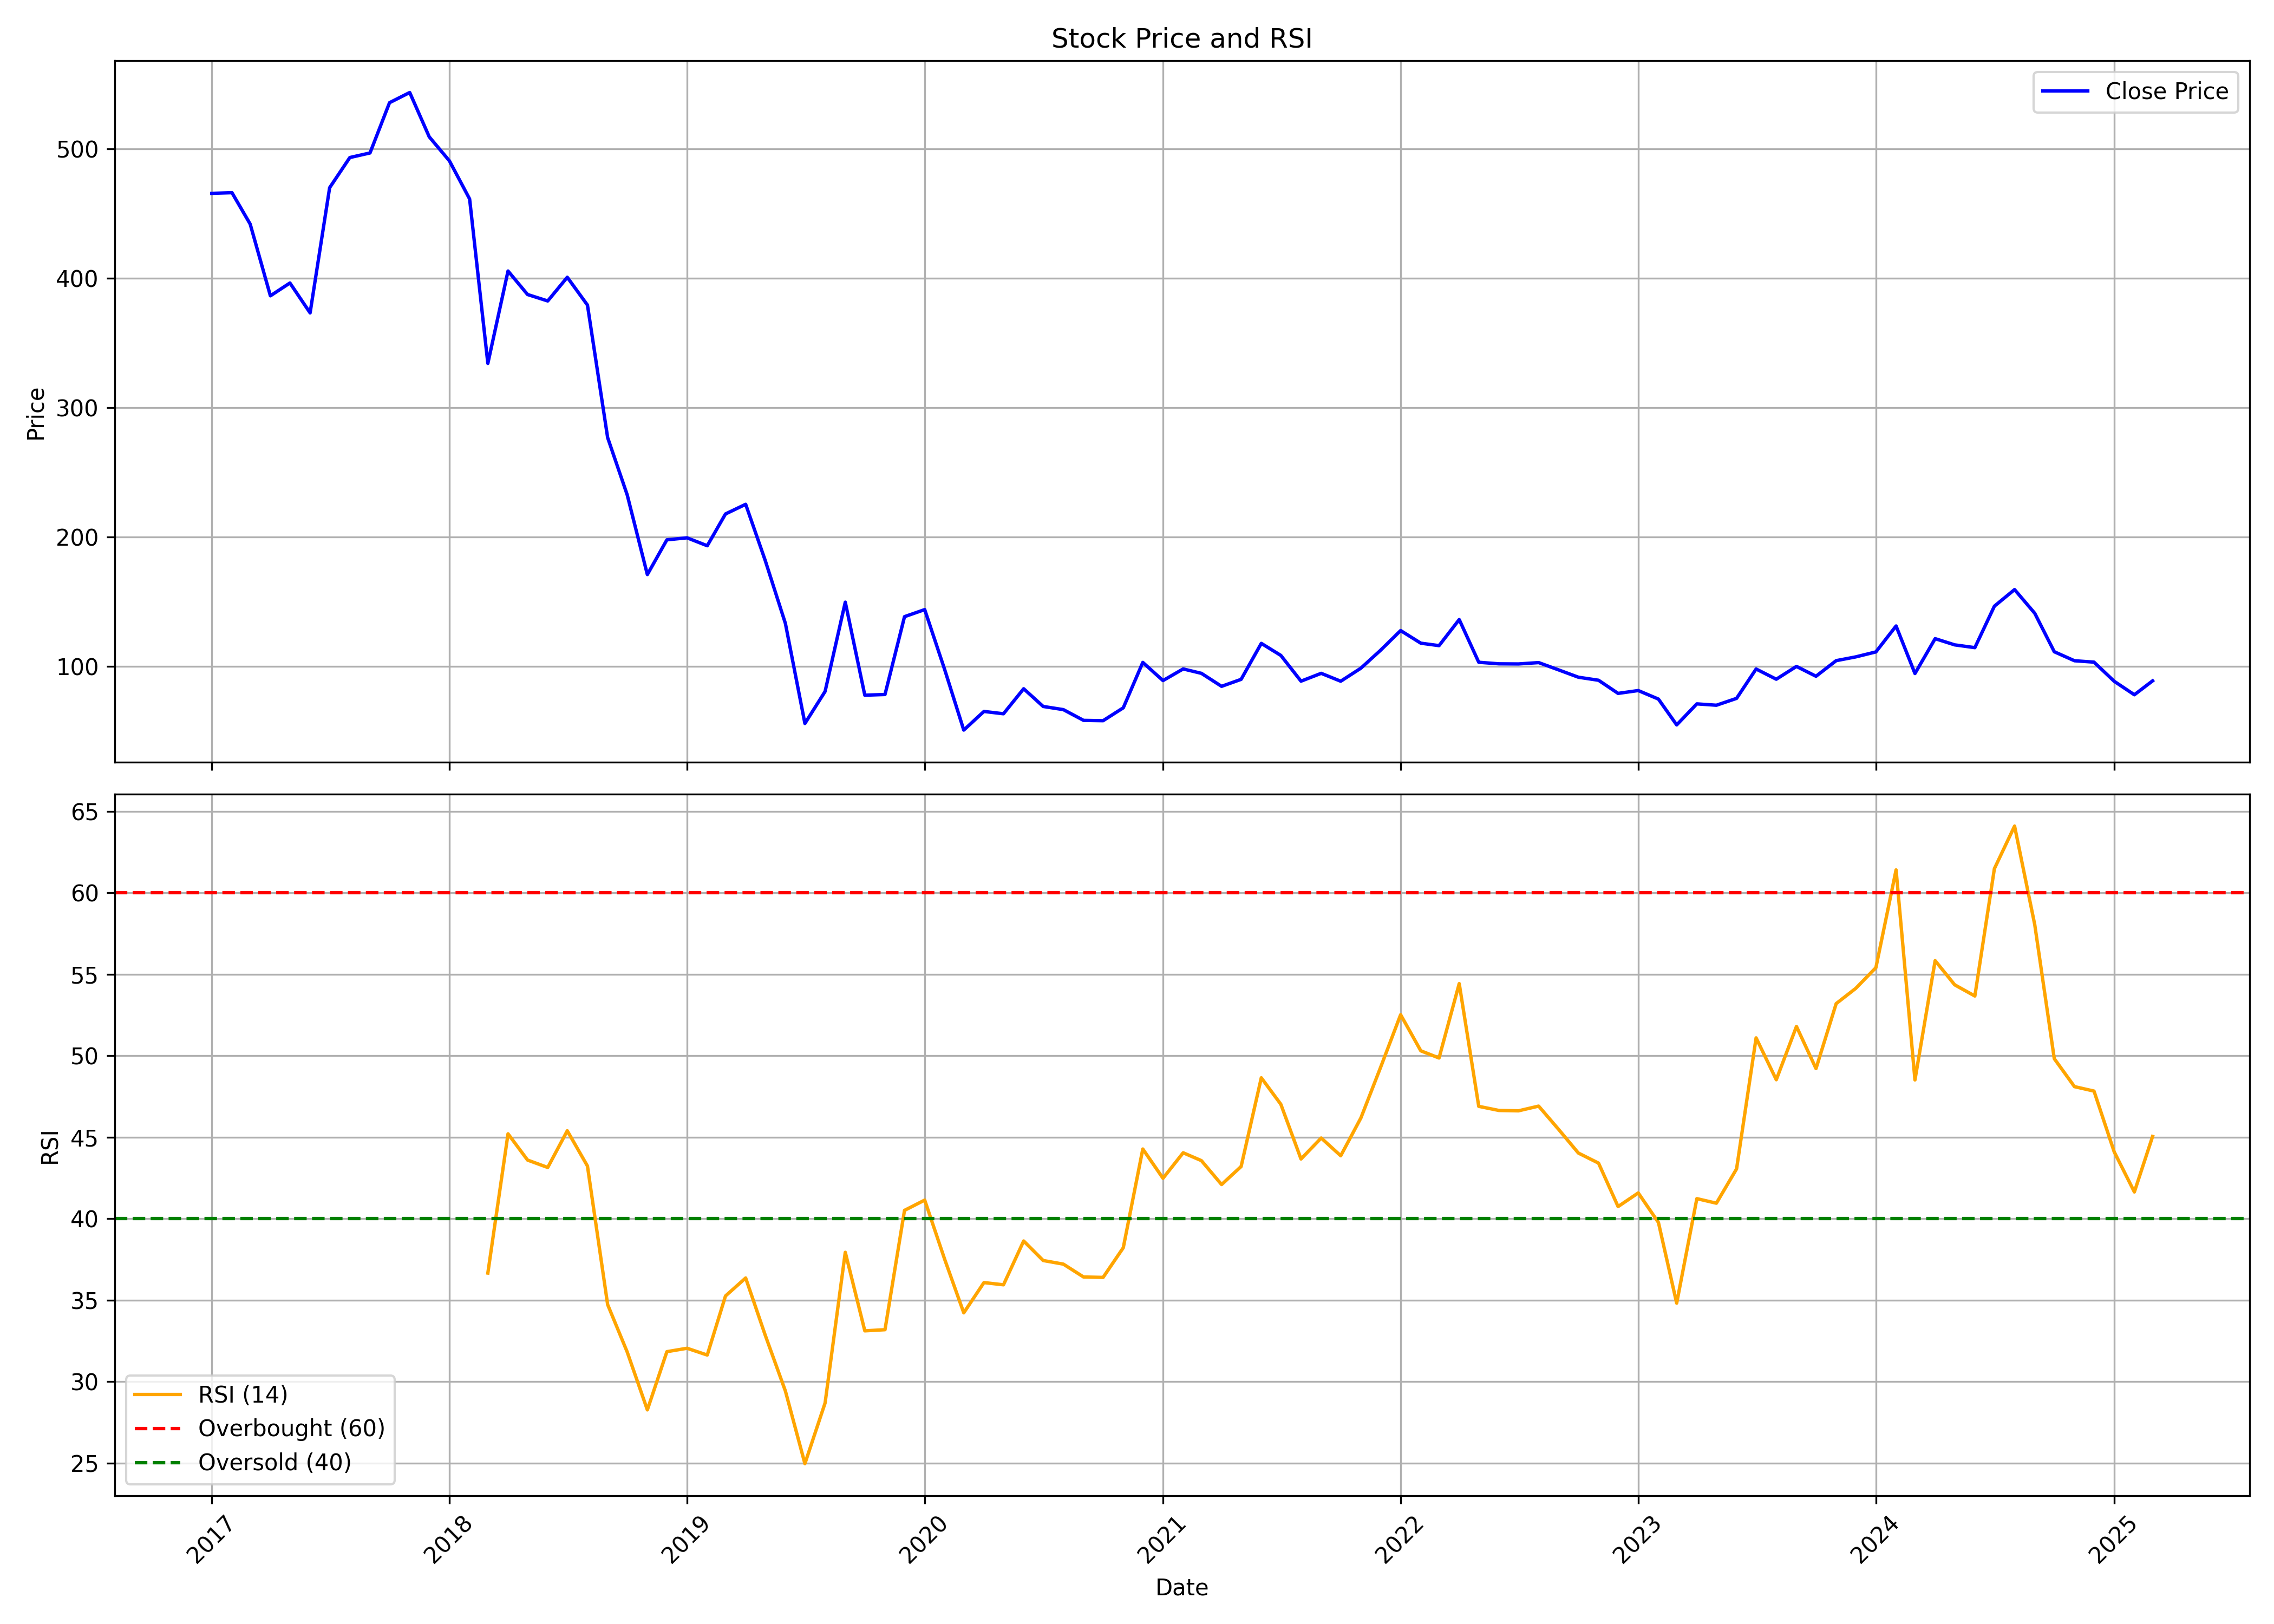

The file beside this chart, header and first rows:
, date, symbol, open, high, low, close, volume, rsi
0, 2017-01-01, CAPTRUST, 471.1, 506.8, 408.7, 465.5, 27536, 
1, 2017-02-01, CAPTRUST, 466.1, 533, 438.3, 466, 57951, 
2, 2017-03-01, CAPTRUST, 457.2, 471.1, 405.3, 441.7, 117266, 
3, 2017-04-01, CAPTRUST, 450.6, 450.6, 354, 386.3, 123131, 
4, 2017-05-01, CAPTRUST, 386.3, 411.3, 367, 396.2, 125586, 
5, 2017-06-01, CAPTRUST, 390.7, 402.6, 363.2, 373.1, 82867, 
6, 2017-07-01, CAPTRUST, 374.8, 491.8, 354, 469.8, 257574, 
7, 2017-08-01, CAPTRUST, 481, 519.7, 417.5, 493.1, 191721, 
8, 2017-09-01, CAPTRUST, 506.5, 560.1, 477.6, 496.7, 209072, 
9, 2017-10-01, CAPTRUST, 496.7, 562.2, 487.5, 535.5, 118944, 
10, 2017-11-01, CAPTRUST, 536.1, 562.1, 487.5, 543.4, 243410, 
11, 2017-12-01, CAPTRUST, 559.7, 567, 495.5, 509.1, 77286, 
12, 2018-01-01, CAPTRUST, 517.3, 542.2, 477.9, 490.6, 69633, 
13, 2018-02-01, CAPTRUST, 482.5, 527.2, 391.3, 461.1, 167782, 
14, 2018-03-01, CAPTRUST, 463.9, 480.5, 327.1, 334.1, 176924, 36.67
15, 2018-04-01, CAPTRUST, 338.3, 459, 334.3, 405.4, 82072, 45.21
16, 2018-05-01, CAPTRUST, 405.4, 434.8, 348.3, 387.3, 203481, 43.6
17, 2018-06-01, CAPTRUST, 393, 417.7, 358.6, 382.3, 76022, 43.15
18, 2018-07-01, CAPTRUST, 373.2, 442.7, 373.1, 400.6, 111891, 45.4
19, 2018-08-01, CAPTRUST, 412.9, 437.8, 359.4, 379.1, 88550, 43.24
20, 2018-09-01, CAPTRUST, 383.1, 398.9, 274, 276.7, 57789, 34.73
21, 2018-10-01, CAPTRUST, 275, 327.7, 208.2, 232.6, 97457, 31.83
22, 2018-11-01, CAPTRUST, 238.5, 240.1, 164.8, 170.9, 143311, 28.27
23, 2018-12-01, CAPTRUST, 174.3, 251.1, 165.9, 197.7, 571024, 31.84
24, 2019-01-01, CAPTRUST, 198.3, 229.2, 181.9, 199.3, 35508, 32.05
25, 2019-02-01, CAPTRUST, 198.3, 201.1, 170.4, 193.1, 10323, 31.64
26, 2019-03-01, CAPTRUST, 183.5, 219.2, 180.3, 217.7, 631390, 35.26
27, 2019-04-01, CAPTRUST, 221.2, 234, 185.2, 225.2, 42142, 36.37
28, 2019-05-01, CAPTRUST, 225.2, 235.6, 175.9, 181.8, 103990, 32.86
29, 2019-06-01, CAPTRUST, 186.3, 189.2, 128.3, 133.2, 101287, 29.43
30, 2019-07-01, CAPTRUST, 136.9, 142.5, 55.8, 55.8, 74045, 24.97
31, 2019-08-01, CAPTRUST, 53.31, 82.55, 45.48, 80.56, 64553, 28.7
32, 2019-09-01, CAPTRUST, 80.56, 164.4, 80.56, 149.6, 34539, 37.94
33, 2019-10-01, CAPTRUST, 142.6, 142.6, 76.0, 77.65, 62210, 33.12
34, 2019-11-01, CAPTRUST, 73.8, 88.2, 73.8, 78.2, 6436, 33.19
35, 2019-12-01, CAPTRUST, 75.05, 138.4, 71.1, 138.4, 27982, 40.52
36, 2020-01-01, CAPTRUST, 145.2, 211.1, 138.0, 143.8, 150242, 41.15
37, 2020-02-01, CAPTRUST, 147.6, 150.7, 96.0, 96.95, 53611, 37.47
38, 2020-03-01, CAPTRUST, 95.4, 100.9, 44.4, 50.7, 60196, 34.23
39, 2020-04-01, CAPTRUST, 53.2, 80.85, 52.1, 65.1, 54924, 36.08
40, 2020-05-01, CAPTRUST, 65.1, 65.8, 53.25, 63.3, 35168, 35.95
41, 2020-06-01, CAPTRUST, 63.85, 100.1, 60.5, 82.65, 220788, 38.64
42, 2020-07-01, CAPTRUST, 85.3, 85.3, 68.7, 68.95, 67459, 37.44
43, 2020-08-01, CAPTRUST, 71.5, 74.95, 66.1, 66.5, 207195, 37.22
44, 2020-09-01, CAPTRUST, 66.7, 72.0, 56.05, 58.2, 110489, 36.43
45, 2020-10-01, CAPTRUST, 59.95, 62.9, 53.65, 57.95, 39928, 36.4
46, 2020-11-01, CAPTRUST, 57.8, 76.9, 50.0, 67.9, 196387, 38.22
47, 2020-12-01, CAPTRUST, 67.15, 120.9, 67.05, 103.0, 661825, 44.28
48, 2021-01-01, CAPTRUST, 102.0, 104.9, 85.95, 88.95, 221666, 42.48
49, 2021-02-01, CAPTRUST, 88.95, 114.8, 71.7, 97.95, 647877, 44.05
50, 2021-03-01, CAPTRUST, 98.0, 149.0, 94.05, 94.55, 911457, 43.57
51, 2021-04-01, CAPTRUST, 98.0, 98.0, 71.05, 84.5, 190587, 42.1
52, 2021-05-01, CAPTRUST, 88.0, 96.0, 77.5, 89.9, 267093, 43.21
53, 2021-06-01, CAPTRUST, 89.3, 117.7, 86.05, 117.7, 694638, 48.65
54, 2021-07-01, CAPTRUST, 118.9, 123.0, 104.0, 108.4, 791582, 47.03
55, 2021-08-01, CAPTRUST, 108.4, 111.0, 81.55, 88.5, 361248, 43.67
56, 2021-09-01, CAPTRUST, 91.35, 114.6, 86.5, 94.55, 445367, 44.96
57, 2021-10-01, CAPTRUST, 96.4, 101.9, 86.3, 88.45, 298695, 43.87
58, 2021-11-01, CAPTRUST, 92.25, 110.0, 89.85, 98.55, 627242, 46.19
59, 2021-12-01, CAPTRUST, 98.55, 138.4, 98.0, 112.3, 1444290, 49.27
... 39 more rows
